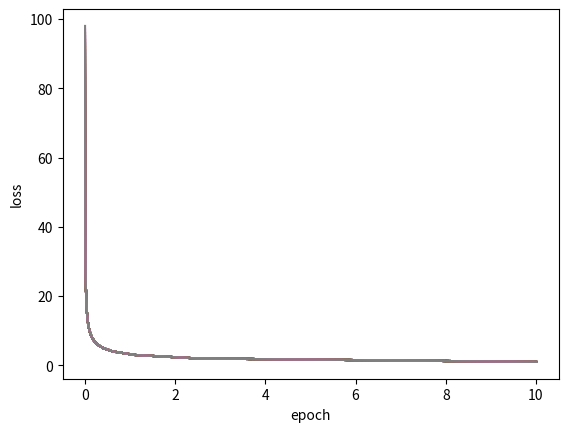

Generate this figure with matplotlib:
"""绘制动态图"""
import matplotlib.pyplot as plt
import time


def plot_by_epoch(values, epochs, y_label, x_label='epoch'):
    """绘制value随着epoch动态变换的情况"""
    plt.ion()
    for i in range(1, len(epochs)):
        ix = values[:i]
        iy = epochs[:i]
        plt.plot(ix, iy)
        plt.xlabel(x_label)
        plt.ylabel(y_label)
        plt.pause(0.001)

    plt.ioff()
    plt.show()
    return

if __name__ == '__main__':
    epochs = list(range(1, 100))  # epoch array
    values = [10 / (i ** 2) for i in epochs]  # loss values array
    plot_by_epoch(values, epochs, 'loss')
